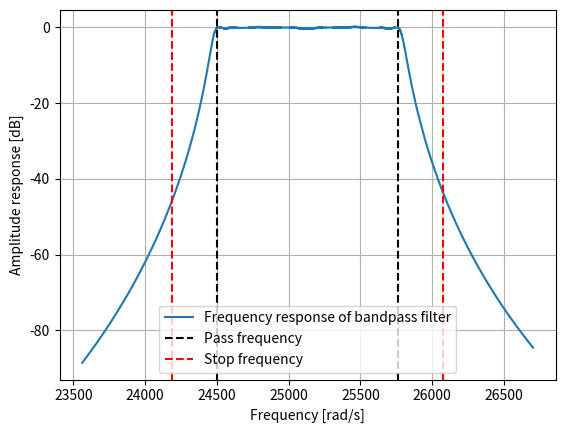
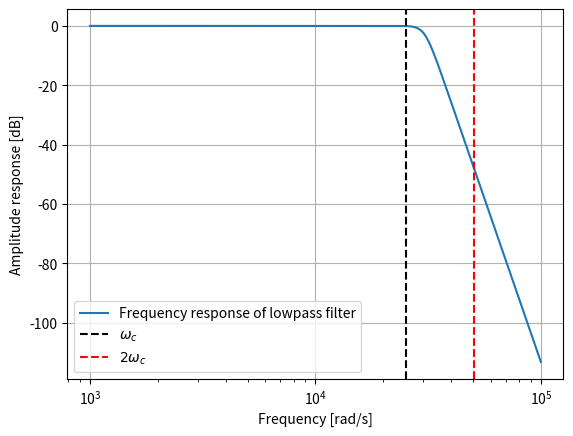

Write the Python code that produced these figures, in order.
import numpy as np
from scipy import signal
import matplotlib.pyplot as plt

bp_wp = [7800*np.pi, 8200*np.pi]
bp_ws = [7700*np.pi, 8300*np.pi]

bp_Ap = 0.1
bp_As = 43

bp_Nc , bp_wn = signal.cheb1ord(bp_wp, bp_ws, bp_Ap, bp_As, analog=True)                # filter order

print(bp_Nc, bp_wn)

bp_bc, bp_ac = signal.cheby1(bp_Nc, bp_Ap, bp_wn, 'band', analog=True)                  # filter coeff

print(bp_bc, bp_ac)

bp_wc, bp_Hc = signal.freqs(bp_bc, bp_ac, worN=np.arange(7500*np.pi, 8500*np.pi, 0.1))  # freq response

plt.plot(bp_wc, 20 * np.log10(abs(bp_Hc)), label='Frequency response of bandpass filter')
plt.axvline(bp_wp[0], color='black', linestyle='--', label='Pass frequency')
plt.axvline(bp_wp[1], color='black', linestyle='--')
plt.axvline(bp_ws[0], color='red', linestyle='--', label='Stop frequency')
plt.axvline(bp_ws[1], color='red', linestyle='--')
plt.xlabel('Frequency [rad/s]')
plt.ylabel('Amplitude response [dB]')
plt.legend()
plt.grid(True)
plt.savefig("Bandpass")
plt.clf()


lp_wp = 8200*np.pi
lp_ws = 16000*np.pi

lp_Ap = 0.1
lp_As = 45 

lp_Nc, lp_wn = signal.buttord(lp_wp, lp_ws, lp_Ap, lp_As, analog=True)     # filter order

print(lp_Nc, lp_wn)

lp_bc, lp_ac = signal.butter(lp_Nc, lp_wn, analog=True)                     # filter coeff

print(lp_bc, lp_ac)

lp_wc, lp_Hc = signal.freqs(lp_bc, lp_ac, np.logspace(3, 5, 500))           # freq response

plt.plot(lp_wc, 20 * np.log10(abs(lp_Hc)), label='Frequency response of lowpass filter')
plt.axvline(8000*np.pi, color='black', linestyle='--', label='$\omega_c$')
plt.axvline(16000*np.pi, color='red', linestyle='--', label='$2\omega_c$')
plt.xscale('log')
plt.xlabel('Frequency [rad/s]')
plt.ylabel('Amplitude response [dB]')
plt.legend()
plt.grid(True)
plt.savefig("Lowpass")
plt.clf()
